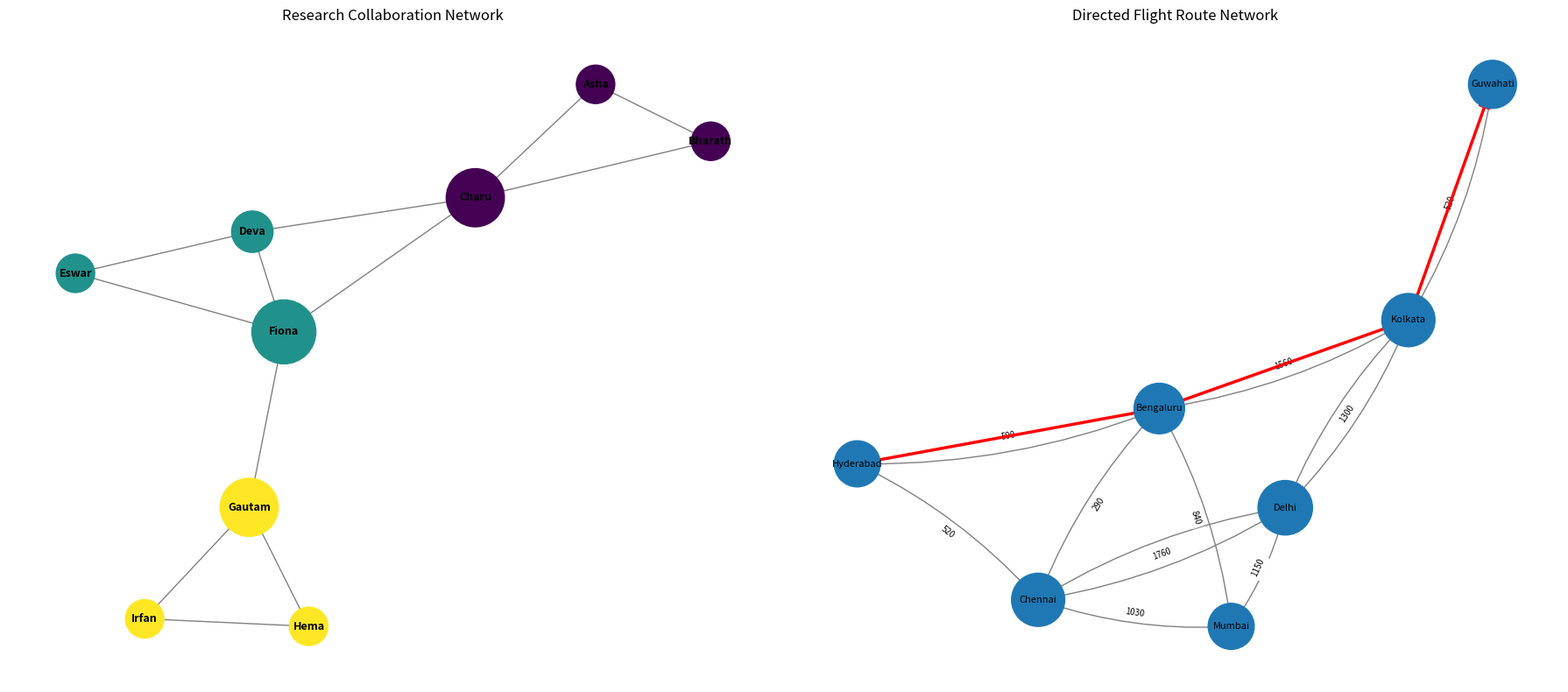

Write Python code to recreate this figure. (Note: this script raises an exception after producing the figure.)

import networkx as nx
import matplotlib.pyplot as plt

print("Network Visualization: Undirected and Directed Graphs")
print("=" * 60)

# PART A: UNDIRECTED RESEARCH COLLABORATION NETWORK

G = nx.Graph()

collaborations = [
    ("Asha", "Bharath"),
    ("Asha", "Charu"),
    ("Bharath", "Charu"),
    ("Charu", "Deva"),
    ("Deva", "Eswar"),
    ("Deva", "Fiona"),
    ("Eswar", "Fiona"),
    ("Fiona", "Gautam"),
    ("Gautam", "Hema"),
    ("Hema", "Irfan"),
    ("Gautam", "Irfan"),
    ("Charu", "Fiona")
]

G.add_edges_from(collaborations)

print("\nPART A: Research Collaboration Network")
print("-" * 45)

print("Number of nodes:", G.number_of_nodes())
print("Number of edges:", G.number_of_edges())
print("Network density:", round(nx.density(G), 3))
print("Is connected:", nx.is_connected(G))

degree = dict(G.degree())
betweenness = nx.betweenness_centrality(G)

print("\nNode Centrality Analysis:")
print(f"{'Researcher':<12} {'Degree':<10} {'Betweenness'}")

for node in sorted(G.nodes(), key=lambda n: (-betweenness[n], n)):
    print(f"{node:<12} {degree[node]:<10} {betweenness[node]:.3f}")

path = nx.shortest_path(G, "Asha", "Irfan")

print("\nShortest path from Asha to Irfan:")
print(" - ".join(path))

communities = nx.algorithms.community.greedy_modularity_communities(G)

print("\nDetected Communities:")
for i, community in enumerate(communities, 1):
    print(f"Community {i}: {sorted(community)}")


# PART B: DIRECTED FLIGHT ROUTE NETWORK

D = nx.DiGraph()

routes = [
    ("Chennai", "Delhi", 1760),
    ("Delhi", "Chennai", 1760),
    ("Chennai", "Mumbai", 1030),
    ("Mumbai", "Delhi", 1150),
    ("Delhi", "Kolkata", 1300),
    ("Kolkata", "Guwahati", 520),
    ("Mumbai", "Bengaluru", 840),
    ("Bengaluru", "Chennai", 290),
    ("Bengaluru", "Kolkata", 1560),
    ("Hyderabad", "Bengaluru", 500),
    ("Chennai", "Hyderabad", 520),
    ("Kolkata", "Delhi", 1300)
]

D.add_weighted_edges_from(routes, weight="km")

print("\n\nPART B: Directed Flight Route Network")
print("-" * 45)

print("Number of airports:", D.number_of_nodes())
print("Number of routes:", D.number_of_edges())

pagerank = nx.pagerank(D)

print("\nAirport PageRank Analysis:")
print(f"{'Airport':<15} {'In-degree':<12} {'Out-degree':<12} {'PageRank'}")

for airport in sorted(D.nodes(), key=lambda n: -pagerank[n]):
    print(
        f"{airport:<15} "
        f"{D.in_degree(airport):<12} "
        f"{D.out_degree(airport):<12} "
        f"{pagerank[airport]:.3f}"
    )

shortest_route = nx.dijkstra_path(
    D, "Hyderabad", "Guwahati", weight="km"
)

distance = nx.dijkstra_path_length(
    D, "Hyderabad", "Guwahati", weight="km"
)

print("\nShortest route from Hyderabad to Guwahati:")
print(" -> ".join(shortest_route))
print("Total distance:", distance, "km")

print(
    "Can Guwahati reach any other city:",
    D.out_degree("Guwahati") > 0
)

print("Is the network strongly connected:", nx.is_strongly_connected(D))


# PART C: NETWORK VISUALIZATION

fig, ax = plt.subplots(1, 2, figsize=(18, 8))

# Collaboration network
pos1 = nx.spring_layout(G, seed=42)

community_colors = {}
for i, community in enumerate(communities):
    for node in community:
        community_colors[node] = i

node_colors = [community_colors[node] for node in G.nodes()]
node_sizes = [1000 + betweenness[node] * 3000 for node in G.nodes()]

nx.draw_networkx(
    G,
    pos1,
    ax=ax[0],
    with_labels=True,
    node_color=node_colors,
    node_size=node_sizes,
    font_size=9,
    font_weight="bold",
    edge_color="gray"
)

ax[0].set_title("Research Collaboration Network")
ax[0].axis("off")

# Flight route network
pos2 = nx.spring_layout(D, seed=42)

nx.draw_networkx_nodes(
    D, pos2, ax=ax[1],
    node_size=[1000 + pagerank[n] * 5000 for n in D.nodes()]
)

nx.draw_networkx_labels(
    D, pos2, ax=ax[1], font_size=8
)

nx.draw_networkx_edges(
    D, pos2, ax=ax[1],
    edge_color="gray",
    arrows=True,
    arrowsize=18,
    connectionstyle="arc3,rad=0.1"
)

edge_labels = nx.get_edge_attributes(D, "km")

nx.draw_networkx_edge_labels(
    D, pos2, edge_labels=edge_labels, ax=ax[1], font_size=7
)

# Highlight the shortest route
shortest_edges = list(zip(shortest_route[:-1], shortest_route[1:]))

nx.draw_networkx_edges(
    D, pos2, ax=ax[1],
    edgelist=shortest_edges,
    edge_color="red",
    width=2.5,
    arrows=True,
    arrowsize=20
)

ax[1].set_title("Directed Flight Route Network")
ax[1].axis("off")

plt.tight_layout()
plt.savefig("Experiment_20/exp20_graphs.png", dpi=150)
plt.show()

print("\nSaved figure: Experiment_20/exp20_graphs.png")
